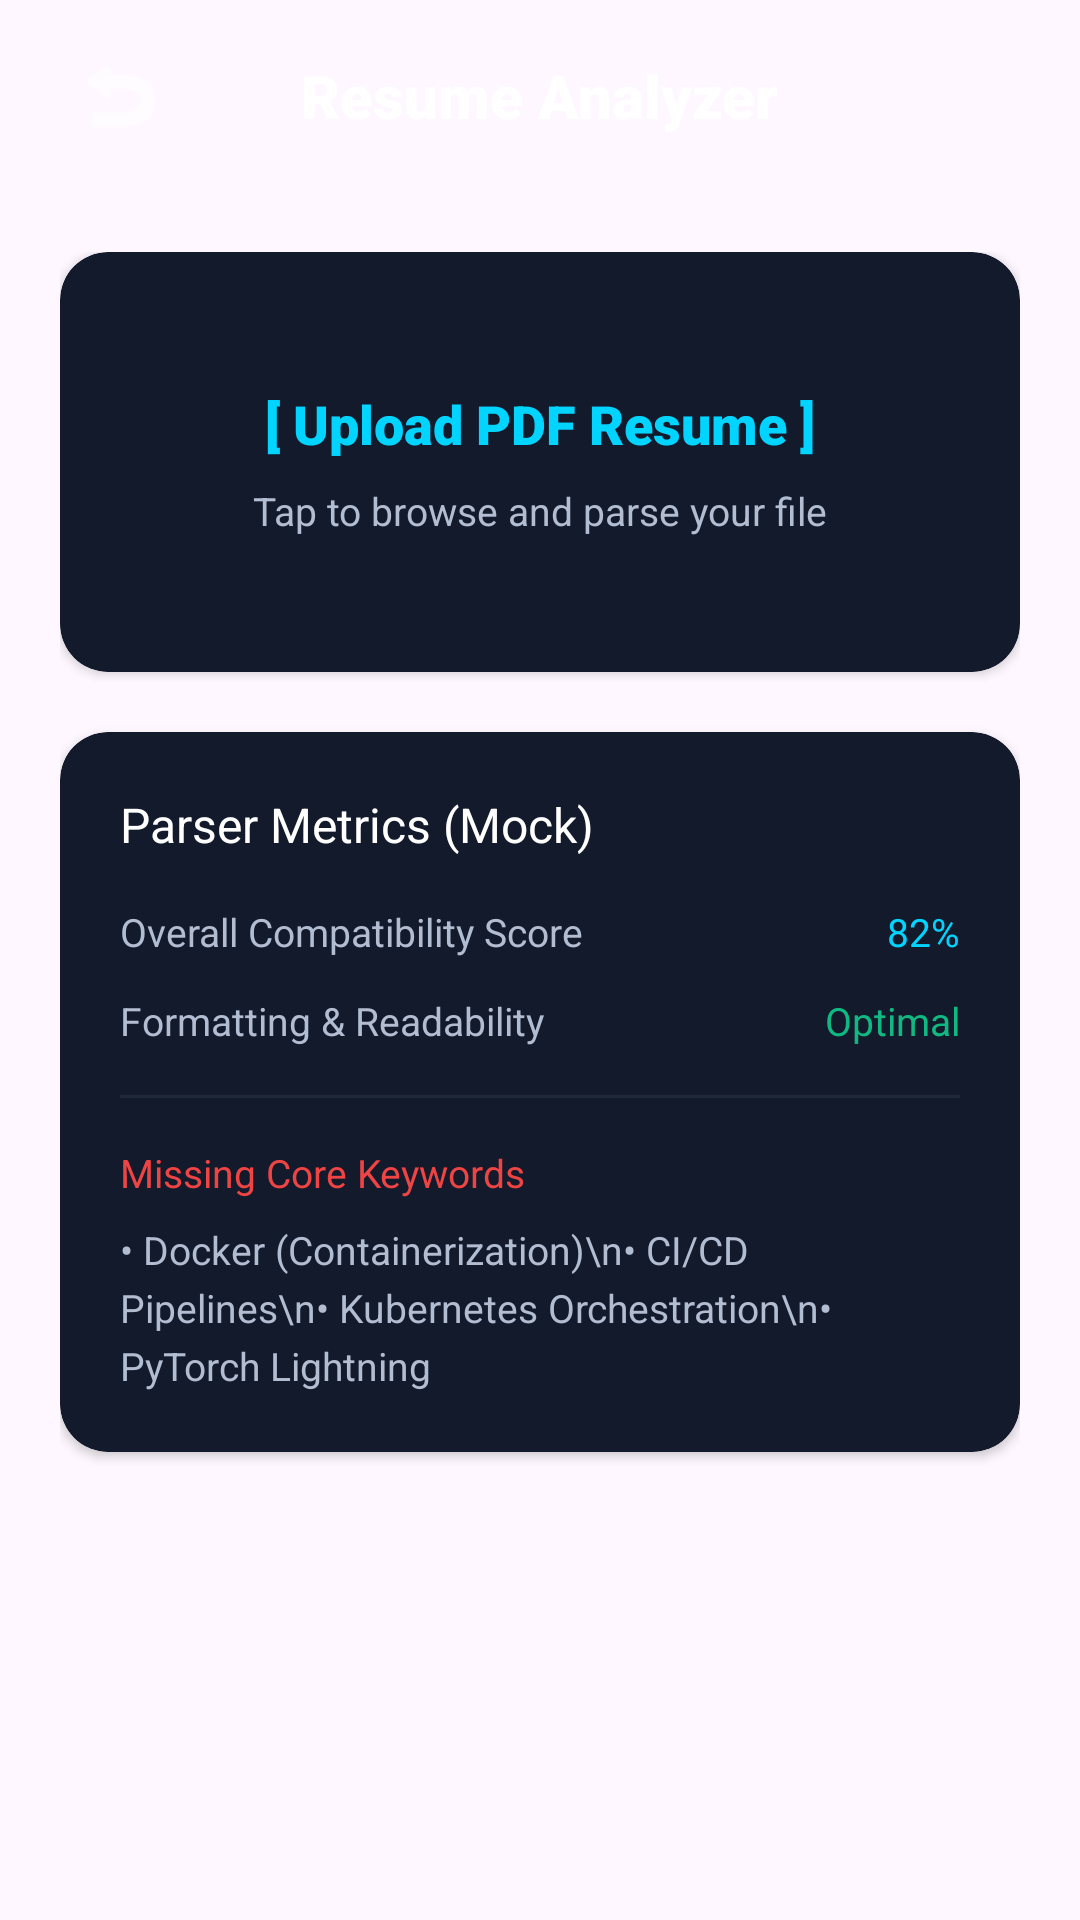

Layout XML and referenced resources for this Android screen:
<!-- AndroidManifest.xml: application theme Theme.AiCareerPilot -->
<!-- res/layout/activity_resume_analyzer.xml -->
<?xml version="1.0" encoding="utf-8"?>
<androidx.constraintlayout.widget.ConstraintLayout xmlns:android="http://schemas.android.com/apk/res/android"
    xmlns:app="http://schemas.android.com/apk/res-auto"
    xmlns:tools="http://schemas.android.com/tools"
    android:layout_width="match_parent"
    android:layout_height="match_parent"
    android:background="@drawable/bg_gradient">

    
    <RelativeLayout
        android:id="@+id/header_bar"
        android:layout_width="match_parent"
        android:layout_height="64dp"
        android:paddingHorizontal="16dp"
        app:layout_constraintTop_toTopOf="parent">

        <ImageButton
            android:id="@+id/back_btn"
            android:layout_width="48dp"
            android:layout_height="48dp"
            android:layout_centerVertical="true"
            android:background="?android:attr/selectableItemBackgroundBorderless"
            android:contentDescription="Back"
            android:src="@android:drawable/ic_menu_revert"
            android:tint="@color/text_primary"
            app:tint="@color/text_primary" />

        <TextView
            android:layout_width="wrap_content"
            android:layout_height="wrap_content"
            android:layout_centerInParent="true"
            android:fontFamily="sans-serif-black"
            android:text="Resume Analyzer"
            android:textColor="@color/text_primary"
            android:textSize="20sp" />

    </RelativeLayout>

    <ScrollView
        android:layout_width="match_parent"
        android:layout_height="0dp"
        android:fillViewport="true"
        app:layout_constraintBottom_toBottomOf="parent"
        app:layout_constraintTop_toBottomOf="@id/header_bar">

        <LinearLayout
            android:layout_width="match_parent"
            android:layout_height="wrap_content"
            android:orientation="vertical"
            android:padding="20dp">

            
            <androidx.cardview.widget.CardView
                android:layout_width="match_parent"
                android:layout_height="wrap_content"
                app:cardCornerRadius="16dp"
                app:cardBackgroundColor="@color/glass_card"
                android:layout_marginBottom="20dp">

                <LinearLayout
                    android:id="@+id/upload_trigger"
                    android:layout_width="match_parent"
                    android:layout_height="140dp"
                    android:gravity="center"
                    android:orientation="vertical"
                    android:padding="20dp"
                    android:clickable="true"
                    android:focusable="true"
                    android:background="?android:attr/selectableItemBackground">

                    <TextView
                        android:layout_width="wrap_content"
                        android:layout_height="wrap_content"
                        android:text="[ Upload PDF Resume ]"
                        android:textColor="@color/colorAccent"
                        android:textSize="18sp"
                        android:fontFamily="sans-serif-black" />

                    <TextView
                        android:layout_width="wrap_content"
                        android:layout_height="wrap_content"
                        android:layout_marginTop="8dp"
                        android:text="Tap to browse and parse your file"
                        android:textColor="@color/text_secondary"
                        android:textSize="13sp" />

                </LinearLayout>

            </androidx.cardview.widget.CardView>

            
            <androidx.cardview.widget.CardView
                android:layout_width="match_parent"
                android:layout_height="wrap_content"
                app:cardCornerRadius="16dp"
                app:cardBackgroundColor="@color/glass_card">

                <LinearLayout
                    android:layout_width="match_parent"
                    android:layout_height="wrap_content"
                    android:orientation="vertical"
                    android:padding="20dp">

                    <TextView
                        android:layout_width="wrap_content"
                        android:layout_height="wrap_content"
                        android:text="Parser Metrics (Mock)"
                        android:textColor="@color/text_primary"
                        android:textSize="16sp"
                        android:fontFamily="sans-serif-bold"
                        android:layout_marginBottom="16dp" />

                    
                    <RelativeLayout
                        android:layout_width="match_parent"
                        android:layout_height="wrap_content"
                        android:layout_marginBottom="12dp">

                        <TextView
                            android:layout_width="wrap_content"
                            android:layout_height="wrap_content"
                            android:text="Overall Compatibility Score"
                            android:textColor="@color/text_secondary"
                            android:textSize="13sp" />

                        <TextView
                            android:layout_width="wrap_content"
                            android:layout_height="wrap_content"
                            android:layout_alignParentEnd="true"
                            android:text="82%"
                            android:textColor="@color/colorAccent"
                            android:textSize="13sp"
                            android:fontFamily="sans-serif-bold" />

                    </RelativeLayout>

                    
                    <RelativeLayout
                        android:layout_width="match_parent"
                        android:layout_height="wrap_content"
                        android:layout_marginBottom="16dp">

                        <TextView
                            android:layout_width="wrap_content"
                            android:layout_height="wrap_content"
                            android:text="Formatting &amp; Readability"
                            android:textColor="@color/text_secondary"
                            android:textSize="13sp" />

                        <TextView
                            android:layout_width="wrap_content"
                            android:layout_height="wrap_content"
                            android:layout_alignParentEnd="true"
                            android:text="Optimal"
                            android:textColor="@color/success_green"
                            android:textSize="13sp"
                            android:fontFamily="sans-serif-bold" />

                    </RelativeLayout>

                    <View
                        android:layout_width="match_parent"
                        android:layout_height="1dp"
                        android:background="@color/glass_card_stroke"
                        android:layout_marginBottom="16dp" />

                    <TextView
                        android:layout_width="wrap_content"
                        android:layout_height="wrap_content"
                        android:text="Missing Core Keywords"
                        android:textColor="@color/error_red"
                        android:textSize="13sp"
                        android:fontFamily="sans-serif-bold"
                        android:layout_marginBottom="8dp" />

                    <TextView
                        android:layout_width="wrap_content"
                        android:layout_height="wrap_content"
                        android:text="• Docker (Containerization)\n• CI/CD Pipelines\n• Kubernetes Orchestration\n• PyTorch Lightning"
                        android:textColor="@color/text_secondary"
                        android:textSize="13sp"
                        android:lineSpacingExtra="4dp" />

                </LinearLayout>

            </androidx.cardview.widget.CardView>

        </LinearLayout>

    </ScrollView>

</androidx.constraintlayout.widget.ConstraintLayout>
<!-- resources referenced by this layout -->
<resources>
  <color name="colorAccent">#00D4FF</color>
  <color name="error_red">#EF4444</color>
  <color name="glass_card">#121A2B</color>
  <color name="glass_card_stroke">#1E293B</color>
  <color name="success_green">#10B981</color>
  <color name="text_primary">#FFFFFF</color>
  <color name="text_secondary">#B3BDD1</color>
  <style name="Theme.AiCareerPilot" parent="Base.Theme.AiCareerPilot" />
  <style name="Base.Theme.AiCareerPilot" parent="Theme.Material3.DayNight.NoActionBar">
          
          
      </style>
</resources>
